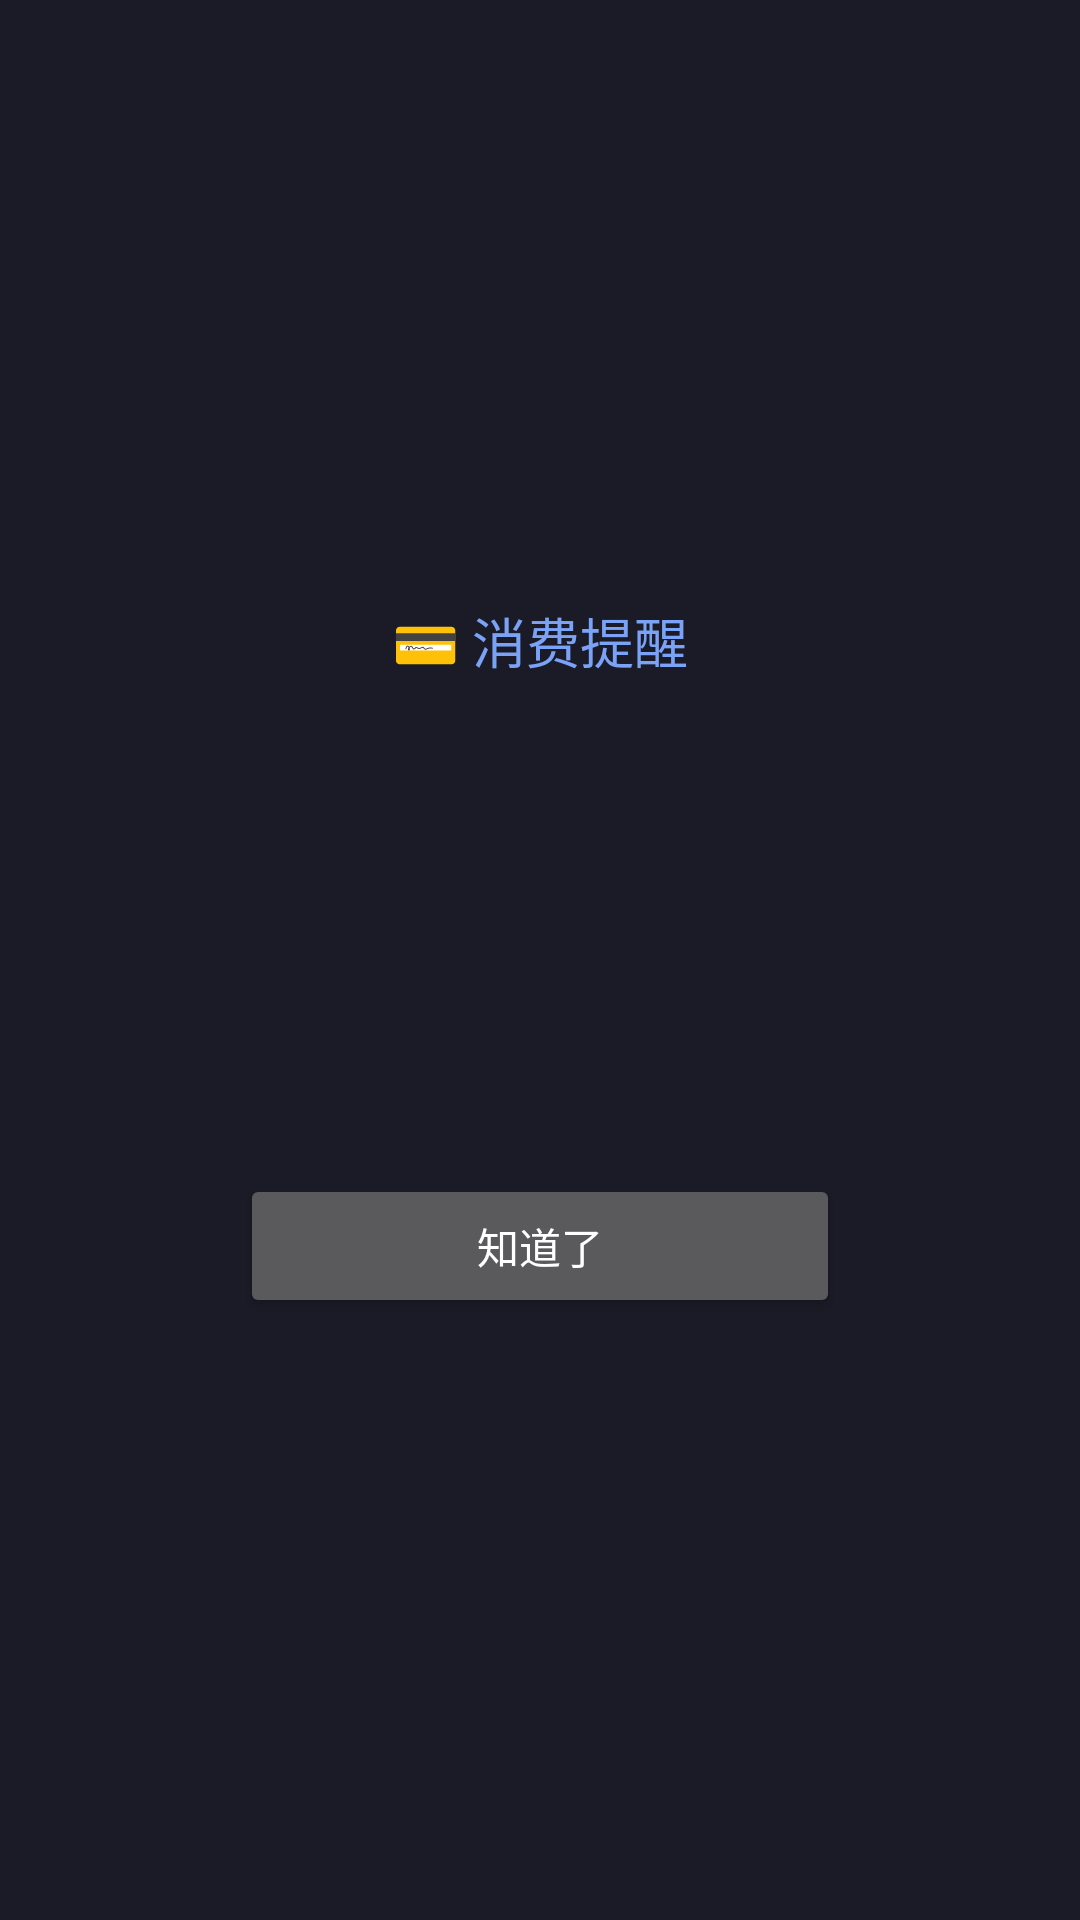

Layout XML and referenced resources for this Android screen:
<!-- AndroidManifest.xml: activity theme android:Theme.Material.NoActionBar -->
<!-- res/layout/activity_alert.xml -->
<?xml version="1.0" encoding="utf-8"?>
<LinearLayout xmlns:android="http://schemas.android.com/apk/res/android"
    android:layout_width="match_parent"
    android:layout_height="match_parent"
    android:orientation="vertical"
    android:gravity="center"
    android:padding="32dp"
    android:background="#1A1B26">

    <TextView
        android:layout_width="wrap_content"
        android:layout_height="wrap_content"
        android:text="💳 消费提醒"
        android:textSize="18sp"
        android:textColor="#7AA2F7"
        android:layout_marginBottom="24dp" />

    <TextView
        android:id="@+id/alert_title"
        android:layout_width="wrap_content"
        android:layout_height="wrap_content"
        android:textSize="24sp"
        android:textStyle="bold"
        android:textColor="#C0CAF5"
        android:gravity="center"
        android:layout_marginBottom="12dp" />

    <TextView
        android:id="@+id/alert_text"
        android:layout_width="wrap_content"
        android:layout_height="wrap_content"
        android:textSize="17sp"
        android:textColor="#A9B1D6"
        android:gravity="center"
        android:layout_marginBottom="16dp" />

    <TextView
        android:id="@+id/alert_meta"
        android:layout_width="wrap_content"
        android:layout_height="wrap_content"
        android:textSize="13sp"
        android:textColor="#565F89"
        android:layout_marginBottom="40dp" />

    <Button
        android:id="@+id/alert_dismiss"
        android:layout_width="200dp"
        android:layout_height="wrap_content"
        android:text="知道了" />

</LinearLayout>
<!-- resources referenced by this layout -->
<resources>

</resources>
